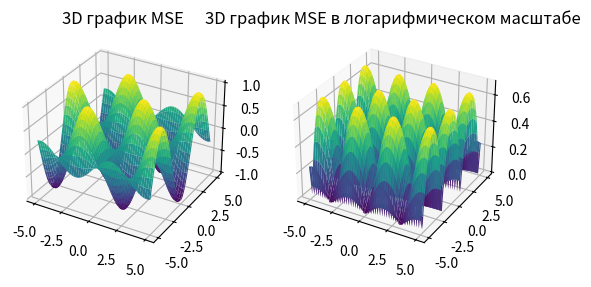

Write Python code to recreate this figure.
import numpy as np
import matplotlib.pyplot as plt
from mpl_toolkits.mplot3d import Axes3D

# Создание данных для графика MSE
x = np.linspace(-5, 5, 100)
y = np.linspace(-5, 5, 100)
X, Y = np.meshgrid(x, y)
Z = np.sin(X) * np.cos(Y)  # Пример функции MSE

fig = plt.figure()
ax1 = fig.add_subplot(121, projection='3d')
ax1.plot_surface(X, Y, Z, cmap='viridis')
ax1.set_title('3D график MSE')

ax2 = fig.add_subplot(122, projection='3d')
ax2.plot_surface(X, Y, np.log(np.abs(Z) + 1), cmap='viridis')
ax2.set_title('3D график MSE в логарифмическом масштабе')

plt.show()
